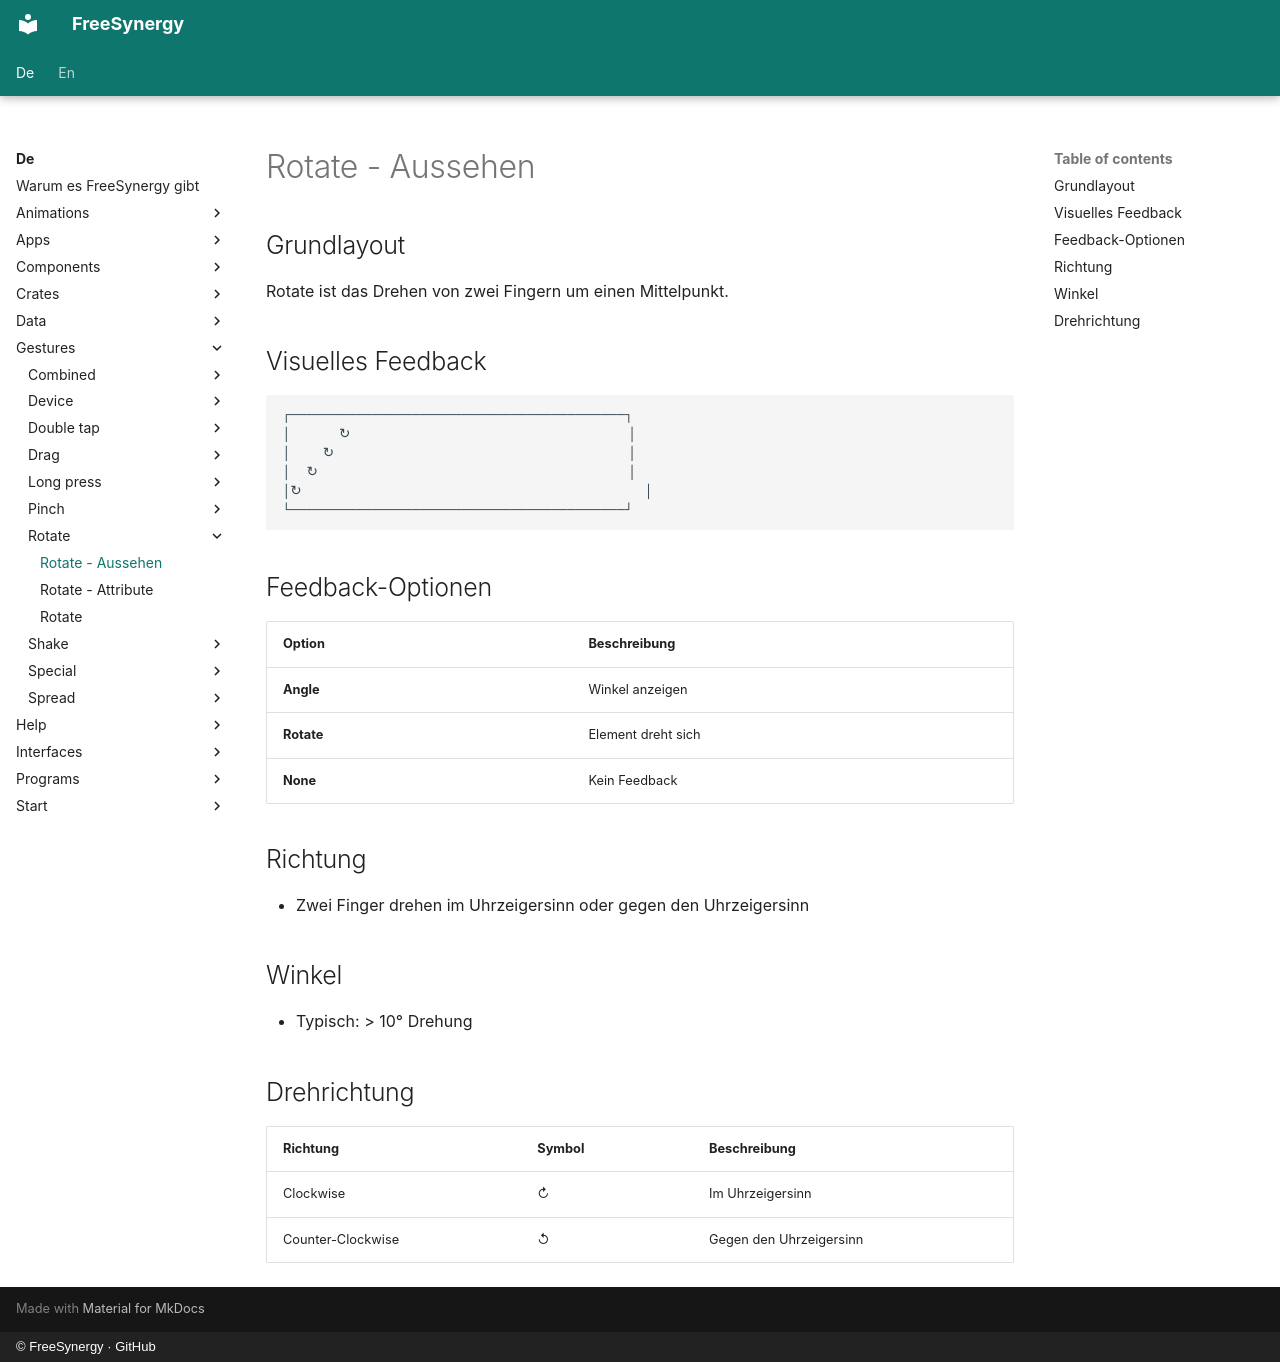

repository: FreeSynergy/fs-documentation · page: de/gestures/rotate/appearance/index.html · generator: mkdocs · copyright: © FreeSynergy · GitHub

# Rotate - Aussehen

## Grundlayout

Rotate ist das Drehen von zwei Fingern um einen Mittelpunkt.

## Visuelles Feedback

```
┌─────────────────────────────────────────┐
│      ↻                                  │
│    ↻                                    │
│  ↻                                      │
│↻                                          │
└─────────────────────────────────────────┘
```

## Feedback-Optionen

| Option | Beschreibung |
|--------|--------------|
| **Angle** | Winkel anzeigen |
| **Rotate** | Element dreht sich |
| **None** | Kein Feedback |

## Richtung

- Zwei Finger drehen im Uhrzeigersinn oder gegen den Uhrzeigersinn

## Winkel

- Typisch: > 10° Drehung

## Drehrichtung

| Richtung | Symbol | Beschreibung |
|----------|--------|--------------|
| Clockwise | ↻ | Im Uhrzeigersinn |
| Counter-Clockwise | ↺ | Gegen den Uhrzeigersinn |
